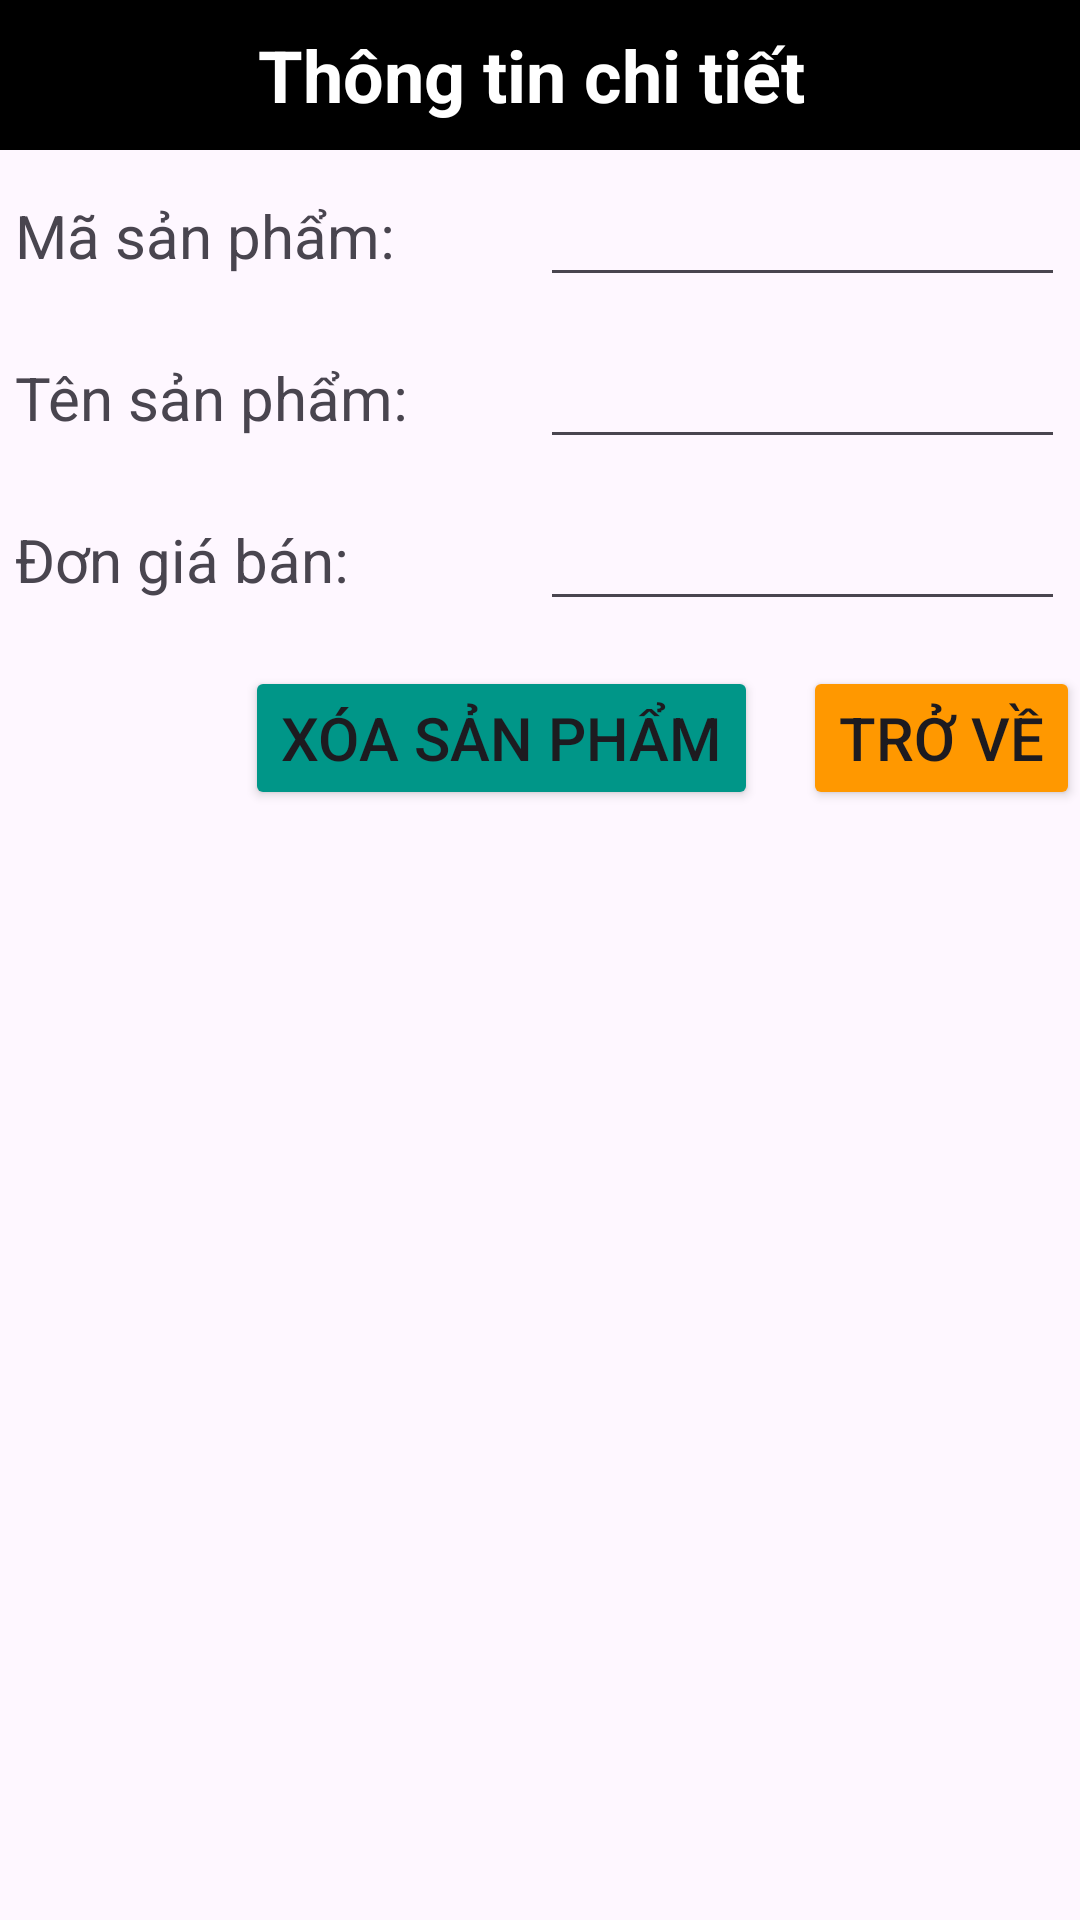

Layout XML and referenced resources for this Android screen:
<!-- AndroidManifest.xml: application theme Theme.Onthi1 -->
<!-- res/layout/dialog_detail.xml -->
<?xml version="1.0" encoding="utf-8"?>

<LinearLayout xmlns:android="http://schemas.android.com/apk/res/android"
    android:orientation="vertical"
    android:layout_width="match_parent"
    android:layout_height="match_parent">
    <TextView
        android:layout_width="match_parent"
        android:layout_height="50dp"
        android:text="Thông tin chi tiết "
        android:layout_gravity="center"
        android:textSize="24sp"
        android:gravity="center"
        android:background="@color/black"
        android:textColor="@color/white"
        android:textStyle="bold"/>

    <LinearLayout
        android:layout_width="match_parent"
        android:layout_height="wrap_content"
        android:padding="5dp"
        android:orientation="horizontal">

        <TextView
            android:layout_width="0dp"
            android:layout_height="wrap_content"
            android:layout_weight="1"
            android:text="Mã sản phẩm: "
            android:textSize="20sp" />

        <EditText
            android:id="@+id/edtMa"
            android:layout_width="0dp"
            android:layout_height="wrap_content"
            android:layout_weight="1"
            android:textSize="20sp" />
    </LinearLayout>
    <LinearLayout
        android:layout_width="match_parent"
        android:layout_height="wrap_content"
        android:padding="5dp"
        android:orientation="horizontal">
        <TextView
            android:layout_width="0dp"
            android:layout_height="wrap_content"
            android:textSize="20sp"
            android:layout_weight="1"
            android:text="Tên sản phẩm: " />
        <EditText
            android:id="@+id/edtTen"
            android:layout_width="0dp"
            android:layout_height="wrap_content"
            android:layout_weight="1"
            android:textSize="20sp"/>
    </LinearLayout>
    <LinearLayout
        android:layout_width="match_parent"
        android:layout_height="wrap_content"
        android:padding="5dp"
        android:orientation="horizontal">
        <TextView
            android:layout_width="0dp"
            android:layout_height="wrap_content"
            android:textSize="20sp"
            android:layout_weight="1"
            android:text="Đơn giá bán: " />
        <EditText
            android:id="@+id/edtGia"
            android:layout_width="0dp"
            android:layout_height="wrap_content"
            android:layout_weight="1"
            android:inputType="number"
            android:textSize="20sp"/>
    </LinearLayout>
    <LinearLayout
        android:layout_width="match_parent"
        android:layout_height="wrap_content"
        android:orientation="horizontal"
        android:gravity="end"
        android:layout_marginTop="10dp">
        <Button
            android:id="@+id/btnDelete"
            android:layout_width="wrap_content"
            android:layout_height="wrap_content"
            android:text="Xóa sản phẩm"
            android:layout_marginRight="15dp"
            android:backgroundTint="#009688"
            android:textSize="20sp"/>
        <Button
            android:id="@+id/btnCancel"
            android:layout_width="wrap_content"
            android:layout_height="wrap_content"
            android:text="Trở về"
            android:backgroundTint="#FF9800"
            android:textSize="20sp"/>
    </LinearLayout>
</LinearLayout>
<!-- resources referenced by this layout -->
<resources>
  <style name="Theme.Onthi1" parent="Base.Theme.Onthi1" />
  <style name="Base.Theme.Onthi1" parent="Theme.Material3.DayNight.NoActionBar">
          
          
      </style>
  <!-- not gathered from this repository: default colours our renderer supplied (Android Studio template values) -->
  <color name="black">#FF000000</color>
  <color name="white">#FFFFFFFF</color>
</resources>
